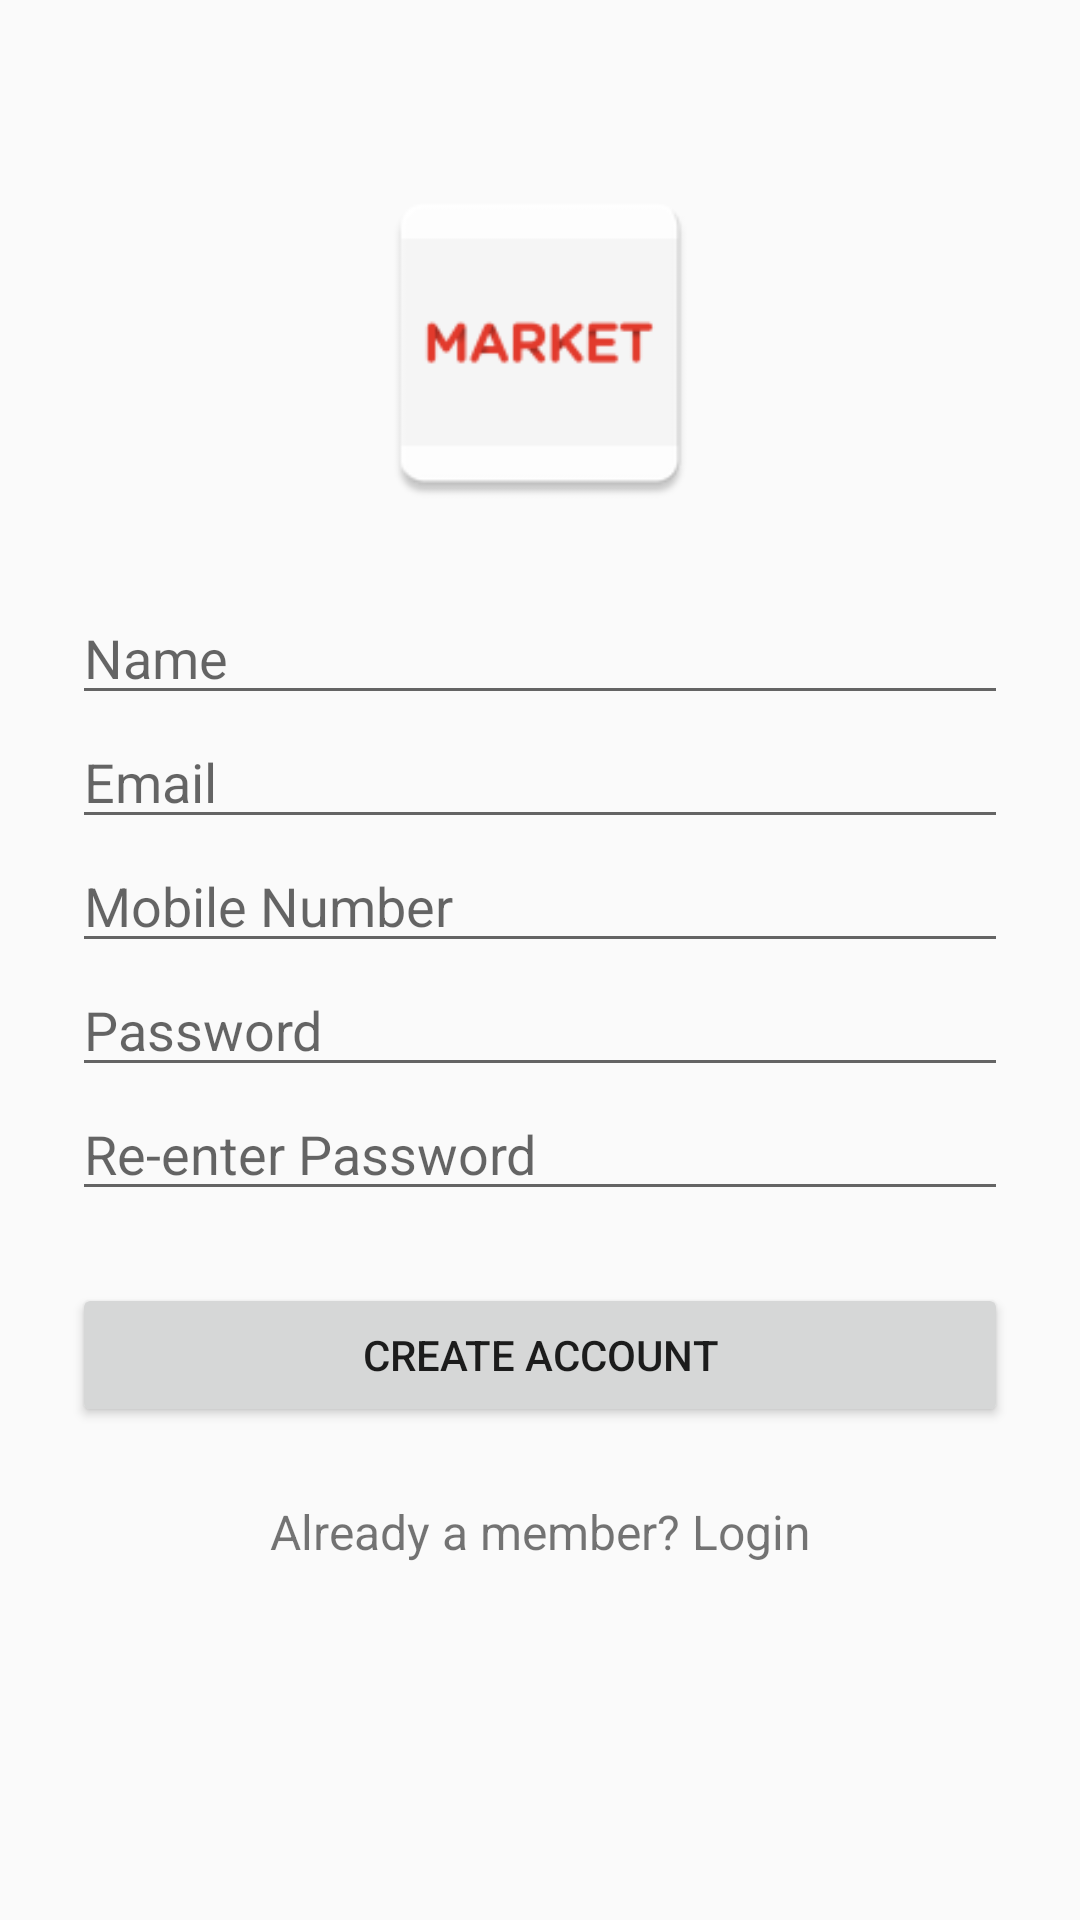

Android layout source for this screen:
<!-- AndroidManifest.xml: application theme AppTheme -->
<!-- res/layout/activity_signup.xml -->
<?xml version="1.0" encoding="utf-8"?>
<ScrollView
    xmlns:android="http://schemas.android.com/apk/res/android"
    android:layout_width="fill_parent"
    android:layout_height="fill_parent"
    android:fitsSystemWindows="true">

    <LinearLayout
        android:orientation="vertical"
        android:layout_width="match_parent"
        android:layout_height="wrap_content"
        android:paddingTop="56dp"
        android:paddingLeft="24dp"
        android:paddingRight="24dp">

        <ImageView
            android:layout_width="158dp"
            android:layout_height="117dp"
            android:layout_gravity="center_horizontal"
            android:layout_marginBottom="24dp"
            android:src="@mipmap/logo" />

        

            <EditText android:id="@+id/input_name"
                android:layout_width="match_parent"
                android:layout_height="wrap_content"
                android:inputType="textPersonName"
                android:hint="Name" />

        
            <EditText android:id="@+id/input_email"
                android:layout_width="match_parent"
                android:layout_height="wrap_content"
                android:inputType="textEmailAddress"
                android:hint="Email" />


        
            <EditText android:id="@+id/input_mobile"
                android:layout_width="match_parent"
                android:layout_height="wrap_content"
                android:inputType="number"
                android:hint="Mobile Number" />

        
            <EditText android:id="@+id/input_password"
                android:layout_width="match_parent"
                android:layout_height="wrap_content"
                android:inputType="textPassword"
                android:hint="Password"/>

        
            <EditText android:id="@+id/input_reEnterPassword"
                android:layout_width="match_parent"
                android:layout_height="wrap_content"
                android:inputType="textPassword"
                android:hint="Re-enter Password"/>

        
        <android.support.v7.widget.AppCompatButton
            android:id="@+id/btn_signup"
            android:layout_width="fill_parent"
            android:layout_height="wrap_content"
            android:layout_marginTop="24dp"
            android:layout_marginBottom="24dp"
            android:padding="12dp"
            android:text="Create Account"/>

        <TextView android:id="@+id/link_login"
            android:layout_width="fill_parent"
            android:layout_height="wrap_content"
            android:layout_marginBottom="24dp"
            android:text="Already a member? Login"
            android:gravity="center"
            android:textSize="16dip"/>

    </LinearLayout>
</ScrollView>
<!-- resources referenced by this layout -->
<resources>
  <!-- mipmap logo: png bitmap (mipmap-hdpi, 1567 bytes) -->
  <style name="AppTheme" parent="Base.Theme.AppCompat.Light.DarkActionBar">
          
          <item name="colorPrimary">@color/colorPrimary</item>
          <item name="colorPrimaryDark">@color/colorPrimaryDark</item>
          <item name="colorAccent">@color/colorAccent</item>
      </style>
  <!-- not gathered from this repository: default colours our renderer supplied (Android Studio template values) -->
  <color name="colorPrimary">#FF6200EE</color>
  <color name="colorPrimaryDark">#FF3700B3</color>
  <color name="colorAccent">#FF03DAC5</color>
</resources>
